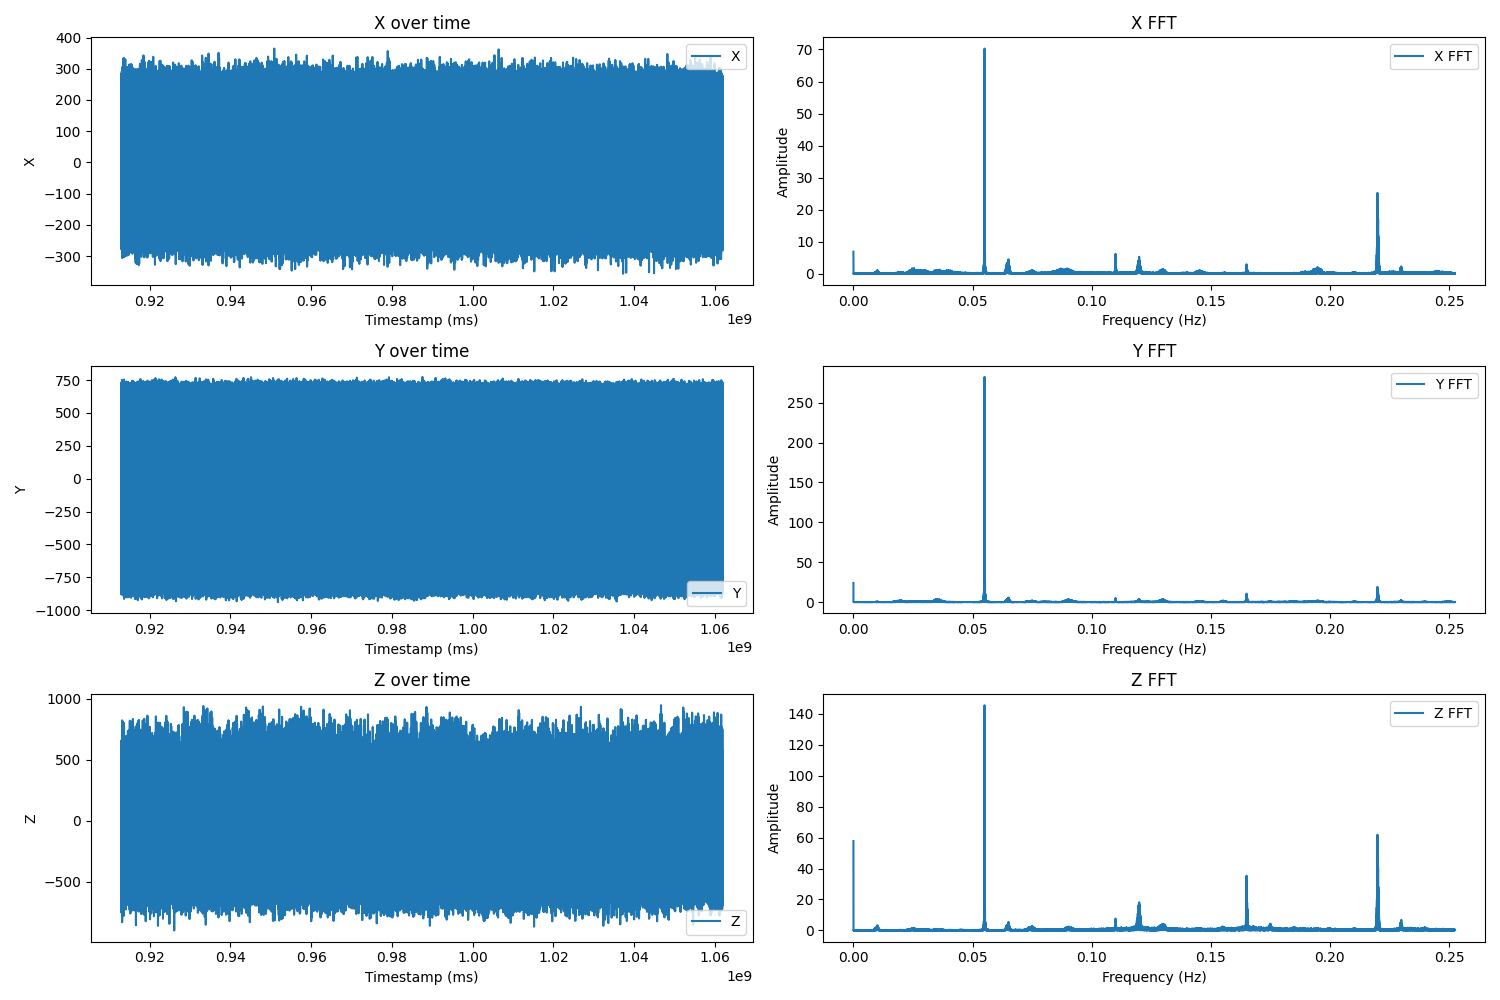

The data file committed next to this chart (first rows):
Timestamp (ms), X, Y, Z
912919416, -95.57, -227.6, -319.9
912921396, -249.8, 137.2, -540.1
912923376, -71.17, 581, 53.78
912925356, -181, 603.4, -131.5
912927337, 85.97, 595.1, 403.3
912929317, 47.17, 53.09, 219.7
912931297, 191, -278.1, 442.8
912933277, 197.2, -641.9, 159.3
912935257, 0.45, -754.7, 70.74
912937238, -14.68, -341.8, -278.3
912939218, -255.4, -11.81, -677.1
912941198, -166.3, 589.9, 197.5
912943178, -224.9, 703.4, -234.6
912945158, 9.48, 649.3, 67.08
912947139, 83.16, 214.9, 346.5
912949119, 205.7, -331.1, 568.2
912951099, 249.9, -660.7, 376.6
912953079, 56.81, -860, -47.6
912955060, -8.21, -389.9, -117.1
912957040, -278.1, -37.92, -666.8
912959020, -192.1, 302.8, -64.56
912961000, -117.8, 565.9, -237.7
912962980, 10.21, 631, 21.45
912964961, 84.75, 359.1, 491.9
912966941, 48.76, -197.4, 429.1
912968921, 276.8, -378.8, 233.1
912970901, 50.59, -731.1, -281
912972881, 1.3, -540.4, 79.4
912974862, -221.3, -160.5, -717.4
912976842, -166.1, 278.6, -98.6
912978822, 43.39, 700.8, -123.5
912980802, -46.52, 715.7, -32.23
912982782, 158.7, 400.7, 654.6
912984763, 27.53, -115.2, 271.4
912986743, 284.8, -338.3, 253.9
912988723, 47.42, -881.2, -170.1
912990703, 67.18, -725, 324.7
912992683, -191.1, -230.8, -514.9
912994664, -188.4, 163.3, -400.1
912996644, -135.6, 648.7, -19.05
912998624, -140.2, 662.9, 6.32
913000604, 75.6, 637.7, 517.6
913002585, -29.44, 70.05, 191
913004565, 275.8, -433.3, 386.1
913006545, 128.3, -743, 29.62
913008525, 44.12, -775.4, 252.6
913010505, -51.89, -223.2, -424.5
913012486, -184.6, 156.2, -538.8
913014466, -37.01, 552.1, 80.5
913016446, -223.8, 565.9, -36.87
913018426, -10.17, 575.7, 356.7
913020406, 59.25, 42.23, 162.7
913022387, 230.9, -298.9, 342.1
913024367, 228.9, -654.3, 287.3
913026347, -15.41, -775.9, 101.2
913028327, -59.33, -342.2, -252.4
913030307, -258.8, 8.81, -756.4
913032288, -145.8, 631, 193
913034268, -164.6, 734.8, -94.69
913036248, 37.41, 609.4, 71.47
... 75,197 more rows
